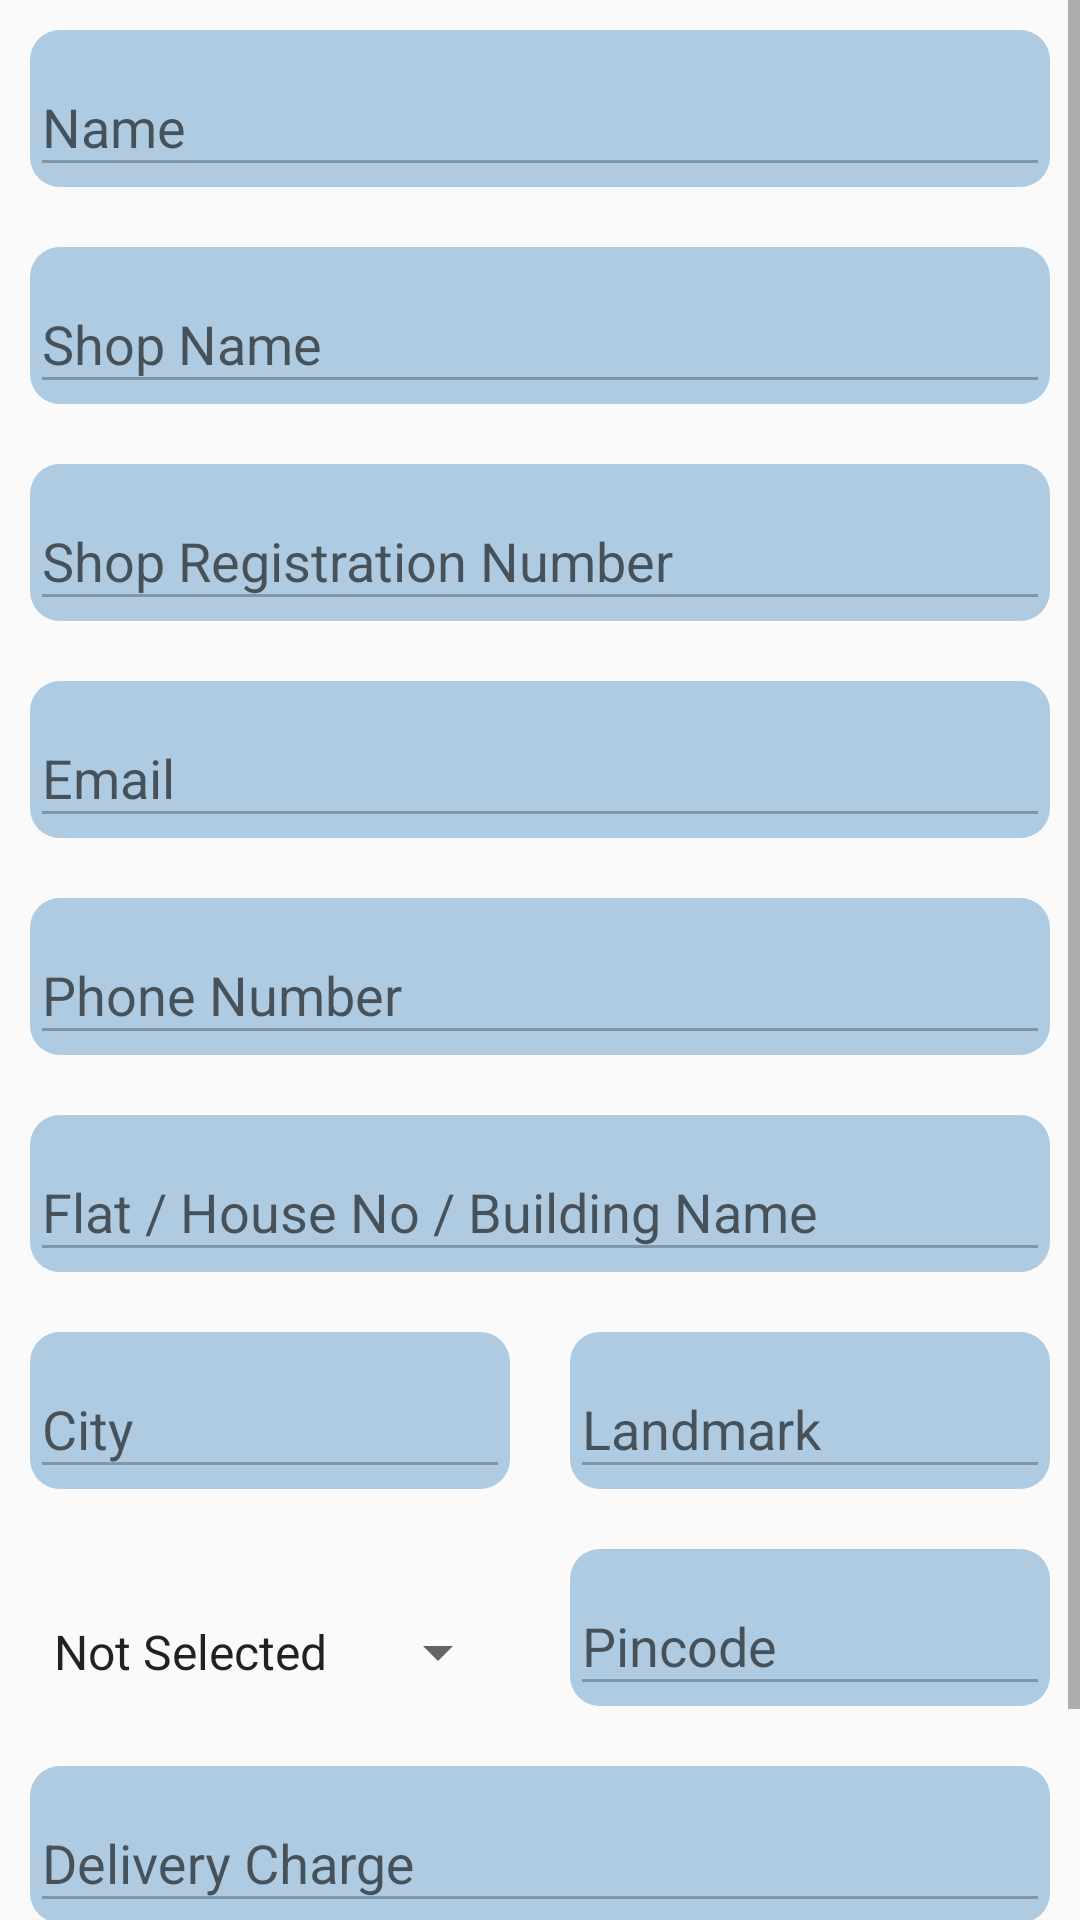

Here is an Android app screen rendered from its layout file. Give the layout XML and the strings, colors and styles it references.
<!-- AndroidManifest.xml: application theme AppTheme -->
<!-- res/layout/fragment_account.xml -->
<?xml version="1.0" encoding="utf-8"?>
<FrameLayout xmlns:android="http://schemas.android.com/apk/res/android"
    xmlns:tools="http://schemas.android.com/tools"
    android:layout_width="match_parent"
    android:layout_height="match_parent"
    tools:context=".Account">
    <ScrollView
        android:layout_width="match_parent"
        android:layout_height="match_parent">
        <LinearLayout
            android:orientation="vertical"
            android:layout_width="match_parent"
            android:layout_height="wrap_content">
            <com.google.android.material.textfield.TextInputLayout
                android:layout_margin="10dp"
                android:layout_width="match_parent"
                android:background="@drawable/edit_round"
                android:layout_height="wrap_content">
                <com.google.android.material.textfield.TextInputEditText
                    android:enabled="false"
                    android:hint="Name"
                    android:id="@+id/name"
                    android:layout_width="match_parent"
                    android:layout_height="wrap_content"/>
            </com.google.android.material.textfield.TextInputLayout>

            <com.google.android.material.textfield.TextInputLayout
                android:id="@+id/t1"
                android:layout_margin="10dp"
                android:layout_width="match_parent"
                android:background="@drawable/edit_round"
                android:layout_height="wrap_content">
                <com.google.android.material.textfield.TextInputEditText
                    android:enabled="false"
                    android:hint="Shop Name"
                    android:id="@+id/shop_name"
                    android:layout_width="match_parent"
                    android:layout_height="wrap_content"/>
            </com.google.android.material.textfield.TextInputLayout>

            <com.google.android.material.textfield.TextInputLayout
                android:id="@+id/t2"
                android:layout_margin="10dp"
                android:layout_width="match_parent"
                android:background="@drawable/edit_round"
                android:layout_height="wrap_content">
                <com.google.android.material.textfield.TextInputEditText
                    android:enabled="false"
                    android:hint="Shop Registration Number"
                    android:id="@+id/shop_reg_no"
                    android:layout_width="match_parent"
                    android:layout_height="wrap_content"/>
            </com.google.android.material.textfield.TextInputLayout>

            <com.google.android.material.textfield.TextInputLayout
                android:layout_margin="10dp"
                android:layout_width="match_parent"
                android:background="@drawable/edit_round"
                android:layout_height="wrap_content">
                <com.google.android.material.textfield.TextInputEditText
                    android:hint="Email"
                    android:id="@+id/email"
                    android:enabled="false"
                    android:layout_width="match_parent"
                    android:layout_height="wrap_content"/>
            </com.google.android.material.textfield.TextInputLayout>

            <com.google.android.material.textfield.TextInputLayout
                android:layout_margin="10dp"
                android:layout_width="match_parent"
                android:background="@drawable/edit_round"
                android:layout_height="wrap_content">
                <com.google.android.material.textfield.TextInputEditText
                    android:hint="Phone Number"
                    android:id="@+id/number"
                    android:enabled="false"
                    android:inputType="number"
                    android:layout_width="match_parent"
                    android:layout_height="wrap_content"/>
            </com.google.android.material.textfield.TextInputLayout>

            <com.google.android.material.textfield.TextInputLayout
                android:layout_margin="10dp"
                android:layout_width="match_parent"
                android:background="@drawable/edit_round"
                android:layout_height="wrap_content">
                <com.google.android.material.textfield.TextInputEditText
                    android:hint="Flat / House No / Building Name"
                    android:id="@+id/flat_no"
                    android:enabled="false"
                    android:layout_width="match_parent"
                    android:layout_height="wrap_content"/>
            </com.google.android.material.textfield.TextInputLayout>

            <LinearLayout
                android:layout_width="match_parent"
                android:layout_height="wrap_content"
                android:orientation="horizontal"
                >

                <com.google.android.material.textfield.TextInputLayout
                    android:layout_margin="10dp"
                    android:layout_width="0dp"
                    android:layout_weight="1"
                    android:layout_height="wrap_content"
                    android:background="@drawable/edit_round">
                    <com.google.android.material.textfield.TextInputEditText
                        android:hint="City"
                        android:id="@+id/city"
                        android:enabled="false"
                        android:layout_width="match_parent"
                        android:layout_height="wrap_content"/>
                </com.google.android.material.textfield.TextInputLayout>

                <com.google.android.material.textfield.TextInputLayout
                    android:layout_margin="10dp"
                    android:layout_width="0dp"
                    android:layout_weight="1"
                    android:layout_height="wrap_content"
                    android:background="@drawable/edit_round">
                    <com.google.android.material.textfield.TextInputEditText
                        android:hint="Landmark"
                        android:id="@+id/landmark"
                        android:enabled="false"
                        android:layout_width="match_parent"
                        android:layout_height="wrap_content"/>
                </com.google.android.material.textfield.TextInputLayout>

            </LinearLayout>

            <LinearLayout
                android:layout_width="match_parent"
                android:layout_height="wrap_content"
                android:orientation="horizontal"
                >

                <androidx.appcompat.widget.AppCompatSpinner
                    android:entries="@array/states"
                    android:id="@+id/state"
                    android:layout_margin="10dp"
                    android:layout_width="0dp"
                    android:layout_weight="1"
                    android:layout_height="wrap_content"/>

                <com.google.android.material.textfield.TextInputLayout
                    android:layout_margin="10dp"
                    android:layout_width="0dp"
                    android:layout_weight="1"
                    android:layout_height="wrap_content"
                    android:background="@drawable/edit_round">
                    <com.google.android.material.textfield.TextInputEditText
                        android:hint="Pincode"
                        android:id="@+id/pincode"
                        android:enabled="false"
                        android:inputType="number"
                        android:layout_width="match_parent"
                        android:layout_height="wrap_content"/>
                </com.google.android.material.textfield.TextInputLayout>

            </LinearLayout>

            <com.google.android.material.textfield.TextInputLayout
                android:id="@+id/t3"
                android:layout_margin="10dp"
                android:layout_width="match_parent"
                android:background="@drawable/edit_round"
                android:layout_height="wrap_content">
                <com.google.android.material.textfield.TextInputEditText
                    android:hint="Delivery Charge"
                    android:inputType="number"
                    android:id="@+id/charge"
                    android:enabled="false"
                    android:layout_width="match_parent"
                    android:layout_height="wrap_content"/>
            </com.google.android.material.textfield.TextInputLayout>

            <Button
                android:id="@+id/edit_save"
                android:layout_width="match_parent"
                android:layout_height="wrap_content"
                android:layout_margin="10dp"
                android:background="@drawable/submit_button_round"
                android:text="Edit"
                />


        </LinearLayout>
    </ScrollView>
</FrameLayout>
<!-- resources referenced by this layout -->
<resources>
  <string-array name="states">
  
          <item>Not Selected</item>
          <item>Andhra Pradesh</item>
          <item>Arunachal Pradesh</item>
          <item>Assam</item>
          <item>Bihar</item>
          <item>Chattisgarh</item>
          <item>Goa</item>
          <item>Gujarat</item>
          <item>Haryana</item>
          <item>Himachal Pradesh</item>
          <item>Jharkhand</item>
          <item>karnataka</item>
          <item>kerala</item>
          <item>Madhya Pradesh</item>
          <item>Maharashtra</item>
          <item>Manipur</item>
          <item>Meghalaya</item>
          <item>Mizoram</item>
          <item>Nagaland</item>
          <item>Odisha</item>
          <item>Punjab</item>
          <item>Rajashtan</item>
          <item>Sikkim</item>
          <item>Tamil Nadu</item>
          <item>Telangana</item>
          <item>Tripura</item>
          <item>Uttar Pradesh</item>
          <item>Uttarakhand</item>
          <item>West Bengal</item>
  
      </string-array>
  <!-- drawable edit_round (drawable) -->
  <?xml version="1.0" encoding="utf-8"?>
  <shape xmlns:android="http://schemas.android.com/apk/res/android"
      android:shape="rectangle">
  
      <solid android:color="#AECBE1"/>
      <corners android:radius="10dp"/>
  
  </shape>
  <!-- drawable submit_button_round (drawable) -->
  <?xml version="1.0" encoding="utf-8"?>
  <shape xmlns:android="http://schemas.android.com/apk/res/android"
      android:shape="rectangle">
  
      <solid android:color="#4CAF50"/>
      <corners android:radius="10dp"/>
  
  </shape>
  <style name="AppTheme" parent="Theme.AppCompat.Light.DarkActionBar">
          
          <item name="colorPrimary">#FFEB3B</item>
          <item name="colorPrimaryDark">#FA2A1237</item>
          <item name="colorAccent">#AEDF3B54</item>
          <item name="actionBarStyle">@style/Widget.Styled.ActionBar</item>
      </style>
  <style name="Widget.Styled.ActionBar" parent="@style/Widget.AppCompat.Light.ActionBar.Solid.Inverse">
          <item name="titleTextStyle">@style/ActionBarTitleText</item>
          <item name="android:background">#FFEB3B</item>
      </style>
  <style name="ActionBarTitleText" parent="@style/TextAppearance.AppCompat.Widget.ActionBar.Title">
          <item name="android:textColor">#000</item>
          <item name="android:textSize">16sp</item>
      </style>
</resources>
